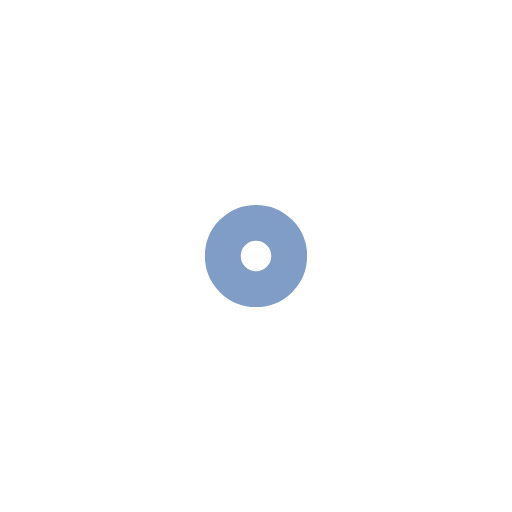
t = 0.00 s
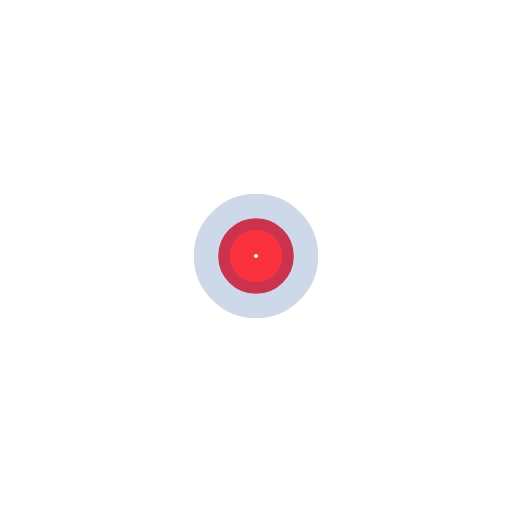
t = 0.24 s
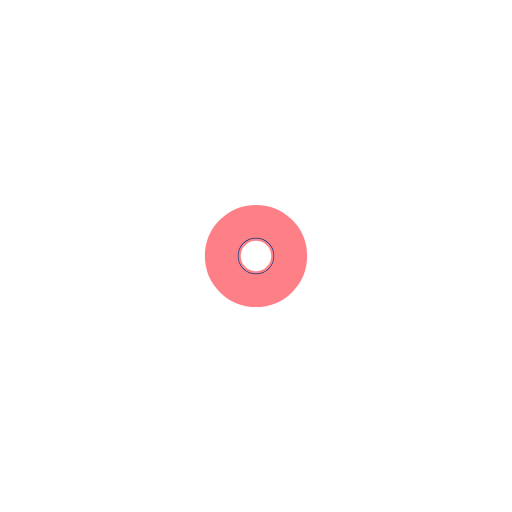
t = 0.48 s
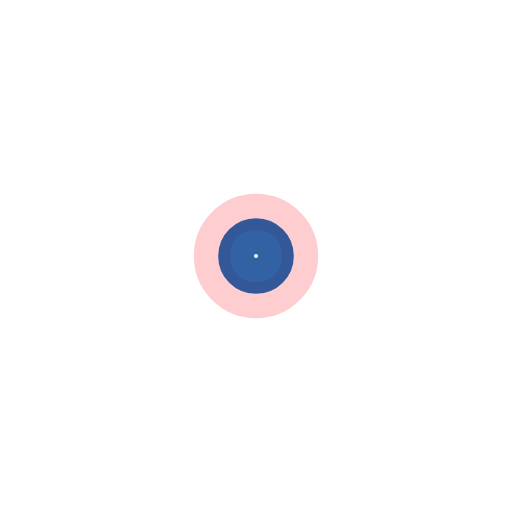
t = 0.72 s

The animated SVG that drew these frames (rendered in a browser with its animation timeline set to each time). Animation: 4 SMIL elements (animate=4); one cycle of 0.96 s, repeats indefinitely.

<?xml version="1.0" encoding="utf-8"?>
<svg xmlns="http://www.w3.org/2000/svg"
  xmlns:xlink="http://www.w3.org/1999/xlink" style="margin: auto; display: block; shape-rendering: auto; animation-play-state: running; animation-delay: 0s;" viewBox="0 0 100 100" preserveAspectRatio="xMidYMid">
  <circle cx="50" cy="50" r="0" fill="none" stroke="#fa000e" stroke-width="7" style="animation-play-state: running; animation-delay: 0s;">
    <animate attributeName="r" repeatCount="indefinite" dur="0.9615384615384615s" values="0;10" keyTimes="0;1" keySplines="0 0.2 0.8 1" calcMode="spline" begin="0s" style="animation-play-state: running; animation-delay: 0s;"></animate>
    <animate attributeName="opacity" repeatCount="indefinite" dur="0.9615384615384615s" values="1;0" keyTimes="0;1" keySplines="0.2 0 0.8 1" calcMode="spline" begin="0s" style="animation-play-state: running; animation-delay: 0s;"></animate>
  </circle>
  <circle cx="50" cy="50" r="0" fill="none" stroke="#003c8d" stroke-width="7" style="animation-play-state: running; animation-delay: 0s;">
    <animate attributeName="r" repeatCount="indefinite" dur="0.9615384615384615s" values="0;10" keyTimes="0;1" keySplines="0 0.2 0.8 1" calcMode="spline" begin="-0.4807692307692307s" style="animation-play-state: running; animation-delay: 0s;"></animate>
    <animate attributeName="opacity" repeatCount="indefinite" dur="0.9615384615384615s" values="1;0" keyTimes="0;1" keySplines="0.2 0 0.8 1" calcMode="spline" begin="-0.4807692307692307s" style="animation-play-state: running; animation-delay: 0s;"></animate>
  </circle>
  <!-- [ldio] generated by https://loading.io/ --></svg>
